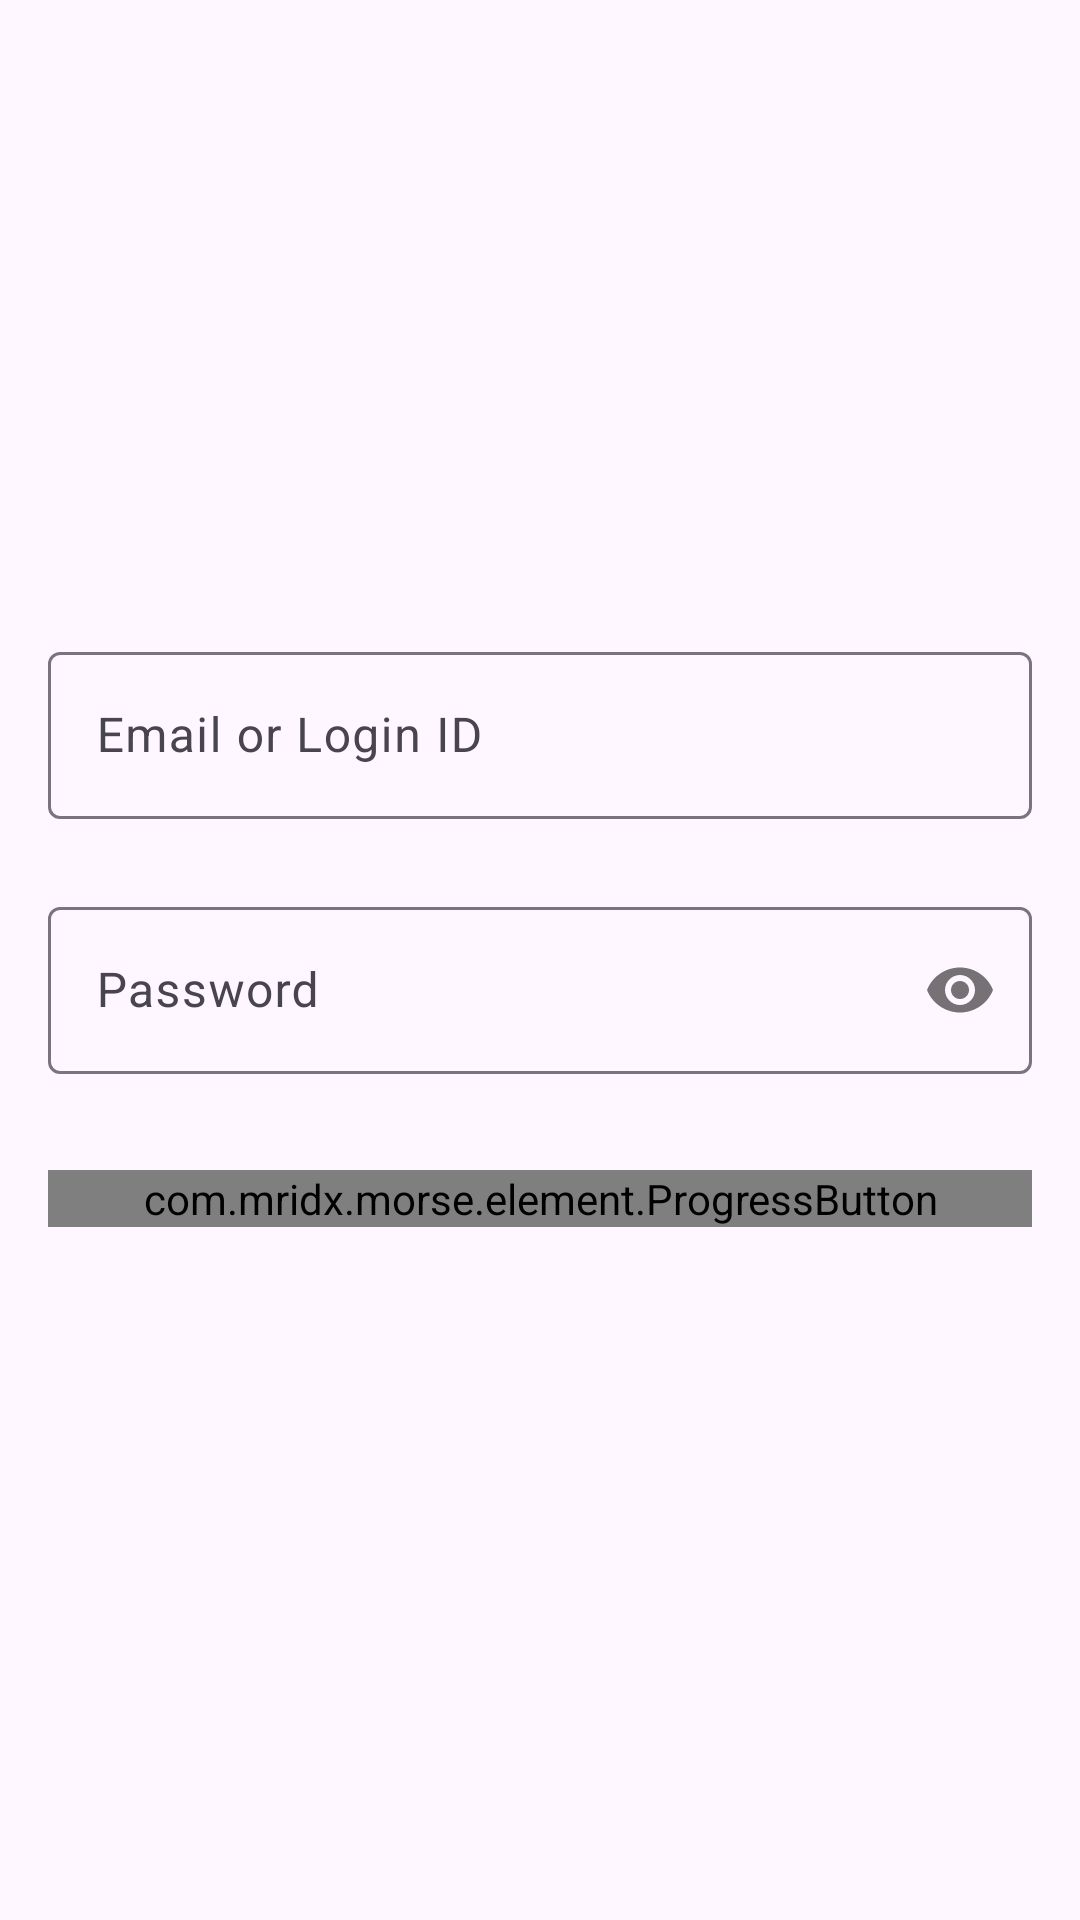

Produce the Android XML layout that renders to this screen, including the resource entries it uses.
<!-- AndroidManifest.xml: application theme Theme.Material3AppTemplate -->
<!-- res/layout/login_fragment.xml -->
<?xml version="1.0" encoding="utf-8"?>
<layout xmlns:android="http://schemas.android.com/apk/res/android"
    xmlns:app="http://schemas.android.com/apk/res-auto"
    xmlns:tools="http://schemas.android.com/tools">

    <data>

    </data>

    <androidx.appcompat.widget.LinearLayoutCompat
        android:layout_width="match_parent"
        android:layout_height="match_parent"
        android:orientation="vertical">

         <androidx.core.widget.NestedScrollView
             android:layout_width="match_parent"
             android:layout_height="match_parent">


        <androidx.constraintlayout.widget.ConstraintLayout
            android:layout_width="match_parent"
            android:layout_height="match_parent"
            android:paddingStart="16dp"
            android:paddingEnd="16dp">


            <com.google.android.material.textview.MaterialTextView
                android:id="@+id/welcomeText"
                android:layout_width="wrap_content"
                android:layout_height="wrap_content"
                app:layout_constraintBottom_toBottomOf="parent"
                app:layout_constraintEnd_toEndOf="parent"
                app:layout_constraintHorizontal_bias="0"
                app:layout_constraintStart_toStartOf="parent"
                app:layout_constraintTop_toTopOf="parent"
                app:layout_constraintVertical_bias="0.3"
                tools:text="Welcome \nIRRIGATION ASSAM"
                android:textAppearance="?attr/textAppearanceBodyLarge"
                />

            <com.google.android.material.textview.MaterialTextView
                android:id="@+id/taglineText"
                android:layout_width="wrap_content"
                android:layout_height="wrap_content"
                android:layout_marginTop="4dp"
                android:textAppearance="?attr/textAppearanceBodyMedium"
                app:layout_constraintBottom_toBottomOf="parent"
                app:layout_constraintEnd_toEndOf="parent"
                app:layout_constraintHorizontal_bias="0"
                app:layout_constraintStart_toStartOf="parent"
                app:layout_constraintTop_toBottomOf="@id/welcomeText"
                app:layout_constraintVertical_bias="0"
                tools:text="Building the nation with pride" />


            <com.google.android.material.textfield.TextInputLayout
                android:id="@+id/loginFieldLayout"
                android:layout_width="match_parent"
                android:layout_height="wrap_content"
                android:layout_marginTop="32dp"
                app:layout_constraintBottom_toBottomOf="parent"
                app:layout_constraintEnd_toEndOf="parent"
                app:layout_constraintStart_toStartOf="parent"
                app:layout_constraintTop_toBottomOf="@id/taglineText"
                app:layout_constraintVertical_bias="0">

                <com.google.android.material.textfield.TextInputEditText
                    android:id="@+id/loginField"
                    android:layout_width="match_parent"
                    android:layout_height="wrap_content"
                    android:focusable="true"
                    android:focusableInTouchMode="true"
                    android:focusedByDefault="false"
                    android:hint="Email or Login ID"
                    android:imeOptions="actionNext"
                    android:inputType="text|textEmailAddress"
                    android:maxLines="1"
                    tools:ignore="UnusedAttribute" />

            </com.google.android.material.textfield.TextInputLayout>


            <com.google.android.material.textfield.TextInputLayout
                android:id="@+id/passwordFieldLayout"
                android:layout_width="match_parent"
                android:layout_height="wrap_content"
                android:layout_marginTop="24dp"
                app:layout_constraintBottom_toBottomOf="parent"
                app:layout_constraintEnd_toEndOf="parent"
                app:layout_constraintStart_toStartOf="parent"
                app:layout_constraintTop_toBottomOf="@id/loginFieldLayout"
                app:layout_constraintVertical_bias="0"
                app:passwordToggleEnabled="true">

                <com.google.android.material.textfield.TextInputEditText
                    android:id="@+id/passwordField"
                    android:layout_width="match_parent"
                    android:layout_height="wrap_content"
                    android:hint="Password"
                    android:imeOptions="actionGo"
                    android:inputType="textPassword"
                    android:maxLines="1" />

            </com.google.android.material.textfield.TextInputLayout>


            <com.mridx.morse.element.ProgressButton
                android:id="@+id/loginBtn"
                style="?attr/colorButtonNormal"
                android:layout_width="match_parent"
                android:layout_height="wrap_content"
                android:layout_marginTop="32dp"
                android:insetTop="0dp"
                android:insetBottom="0dp"
                android:text="Log in"
                android:textStyle="normal"
                app:cornerRadius="8dp"
                app:layout_constraintBottom_toBottomOf="parent"
                app:layout_constraintEnd_toEndOf="parent"
                app:layout_constraintStart_toStartOf="parent"
                app:layout_constraintTop_toBottomOf="@id/passwordFieldLayout"
                app:layout_constraintVertical_bias="0"
                app:showProgressbar="false"
                app:progressColor="@color/white"
                />



            

            <View
                android:layout_width="match_parent"
                android:layout_height="64dp"
                app:layout_constraintBottom_toBottomOf="parent"
                app:layout_constraintEnd_toEndOf="parent"
                app:layout_constraintStart_toStartOf="parent"
                app:layout_constraintTop_toBottomOf="@id/loginBtn"
                app:layout_constraintVertical_bias="0" />


        </androidx.constraintlayout.widget.ConstraintLayout>


         </androidx.core.widget.NestedScrollView>

    </androidx.appcompat.widget.LinearLayoutCompat>
</layout>
<!-- resources referenced by this layout -->
<resources>
  <color name="white">#FFFFFFFF</color>
  <style name="Theme.Material3AppTemplate" parent="Base.Theme.Material3AppTemplate" />
  <style name="Base.Theme.Material3AppTemplate" parent="Theme.Material3.DayNight.NoActionBar">
          
          
      </style>
</resources>
